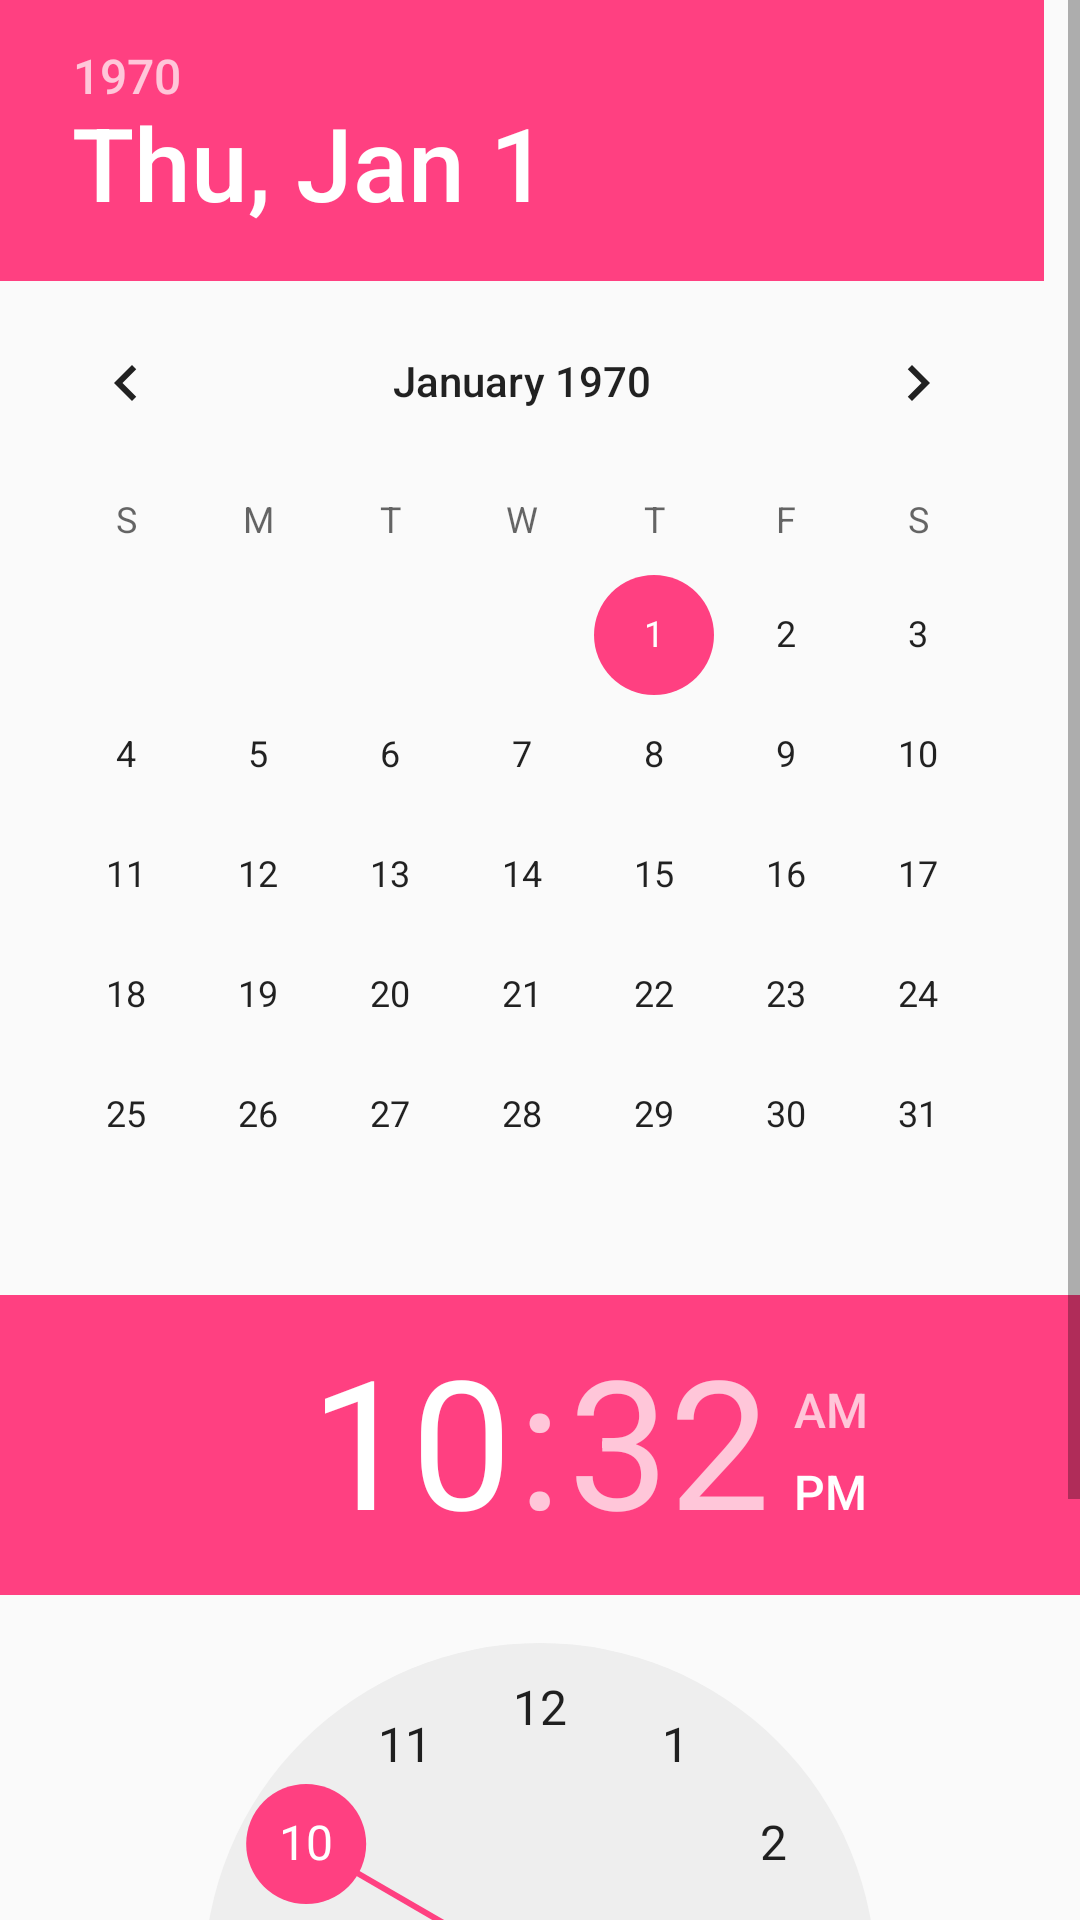

This screen was rendered from an Android layout file. Write that file and the resources it references.
<!-- AndroidManifest.xml: application theme AppTheme -->
<!-- res/layout/datetime_dialog.xml -->
<?xml version="1.0" encoding="utf-8"?>
<ScrollView
    android:layout_width="match_parent"
    android:layout_height="wrap_content"
    xmlns:android="http://schemas.android.com/apk/res/android">
    <LinearLayout
        android:orientation="vertical"
        android:layout_width="match_parent"
        android:layout_height="wrap_content">
        <DatePicker
            android:id="@+id/dt_datepick"
            android:layout_width="match_parent"
            android:layout_height="wrap_content"
            android:calendarViewShown="false"
            android:layout_gravity="center_horizontal"/>
        <TimePicker
            android:id="@+id/dt_timepick"
            android:layout_width="match_parent"
            android:layout_height="wrap_content"
            android:layout_gravity="center_horizontal"/>
    </LinearLayout>

</ScrollView>
<!-- resources referenced by this layout -->
<resources>
  <style name="AppTheme" parent="Theme.AppCompat.Light.DarkActionBar">
          <item name="colorPrimary">@color/colorPrimary</item>
          <item name="colorPrimaryDark">@color/colorPrimaryDark</item>
          <item name="colorAccent">@color/colorAccent</item>
      </style>
  <color name="colorPrimary">#512DA8</color>
  <color name="colorPrimaryDark">#512DA8</color>
  <color name="colorAccent">#FF4081</color>
</resources>
